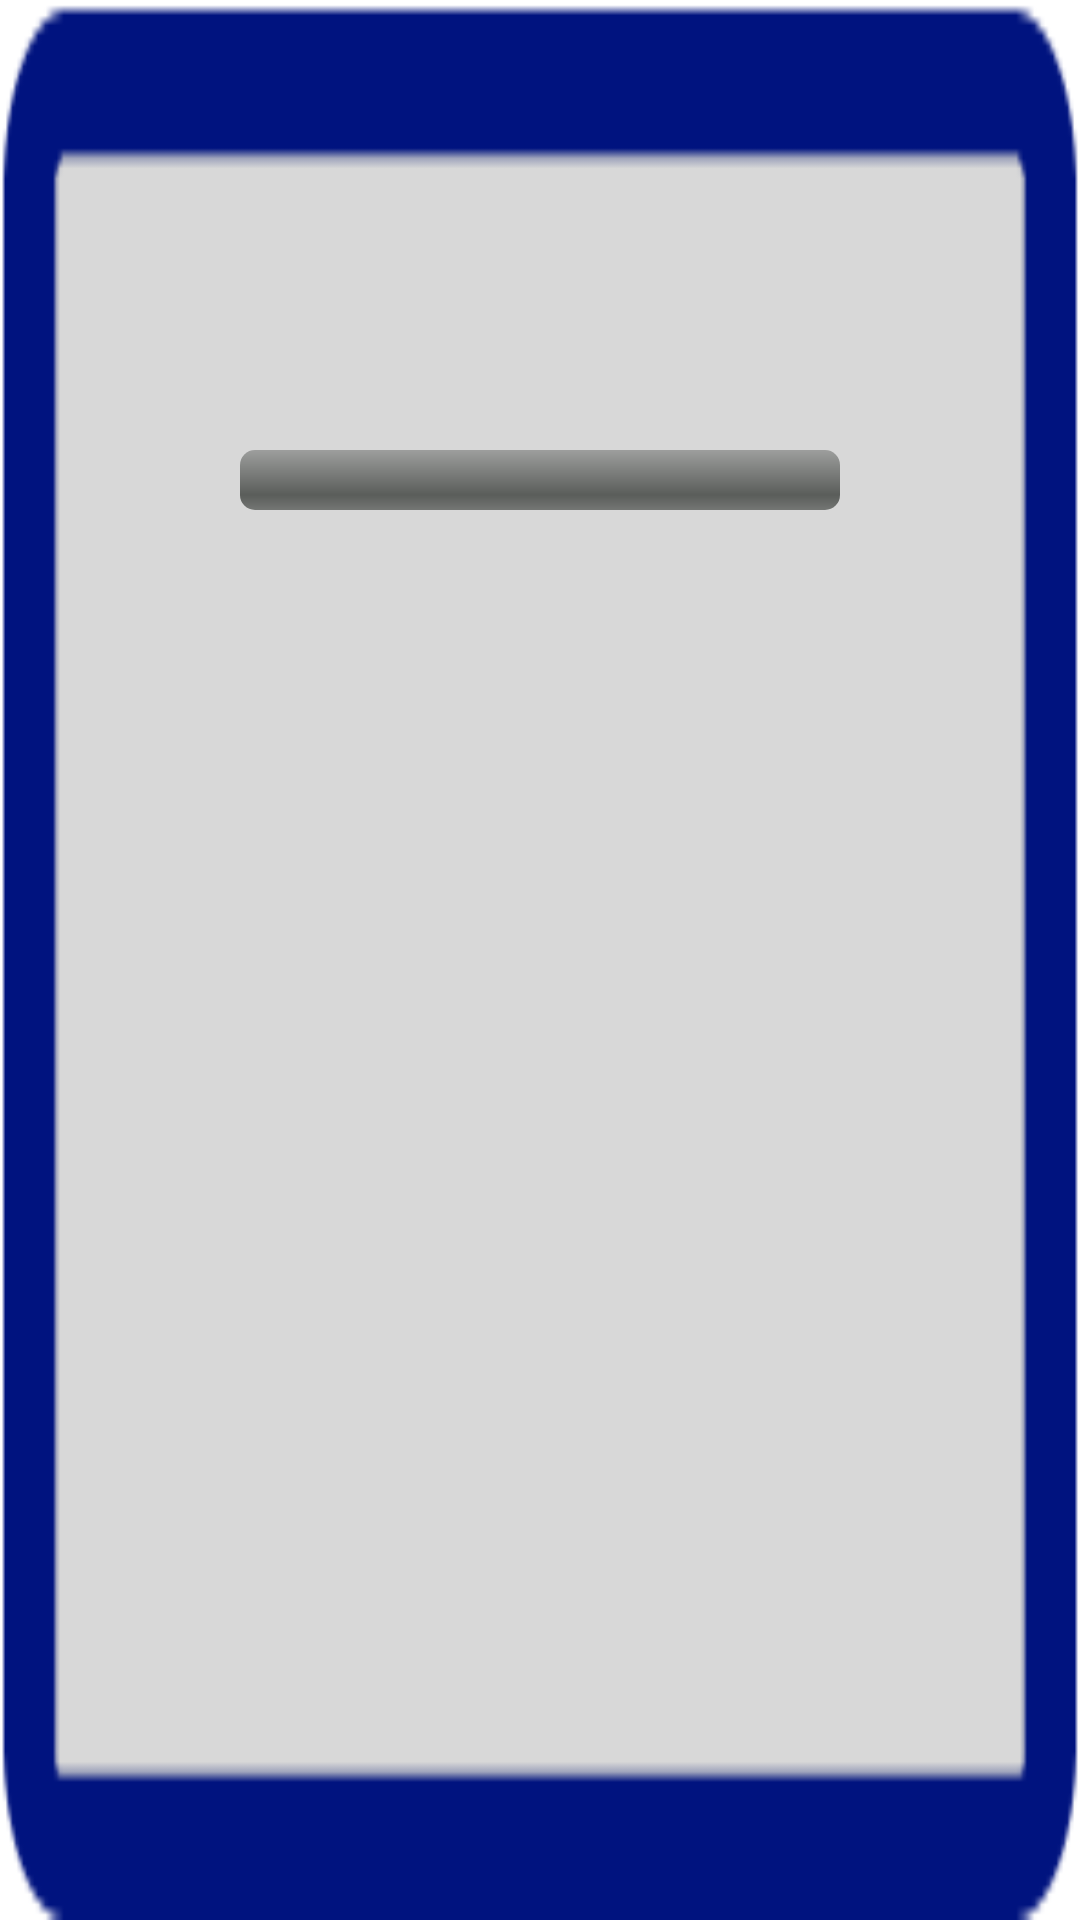

Android layout source for this screen:
<!-- AndroidManifest.xml: fallback theme Theme.MaterialComponents.DayNight.NoActionBar -->
<!-- res/layout/progress.xml -->
<?xml version="1.0" encoding="utf-8"?>

<LinearLayout xmlns:android="http://schemas.android.com/apk/res/android"
              android:layout_gravity="center|center_horizontal"
              android:orientation="vertical"
              android:layout_width="wrap_content"
              android:layout_height="wrap_content"
              android:background="@drawable/dialog"
              android:padding="50dp">
    <TextView
        android:id="@+id/title"
        android:layout_gravity="center|top"
        android:layout_width="150dp"
        android:layout_height="20dp"
        android:textColor="@color/black"
        android:text=""
        android:layout_marginBottom="15dp"/>

    <TextView
        android:id="@+id/messages"
        android:layout_gravity="center|center_horizontal"
        android:layout_width="230dp"
        android:layout_height="40dp"
        android:textColor="@color/black"
        android:text=""
        android:layout_marginBottom="15dp"/>

    <ProgressBar
        android:visibility="visible"
        android:id="@+id/externalProgressRead"
        style="@android:style/Widget.ProgressBar.Horizontal"
        android:layout_height="wrap_content"
        android:layout_width="200dp"
        android:layout_gravity="center|center_horizontal"
        android:layout_marginTop="10dp"
        android:max="100"/>
</LinearLayout>
<!-- resources referenced by this layout -->
<resources>
  <color name="black">#000000</color>
  <!-- drawable dialog: png bitmap (drawable, 1329 bytes) -->
</resources>
